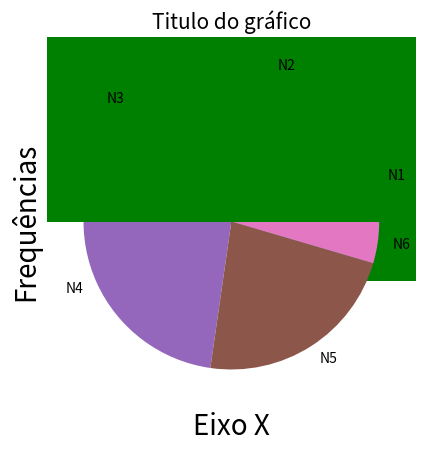

Python code for this plot:
import matplotlib.pyplot as plt
import numpy as np
import seaborn as sns

y = [2,5,2,7,5,1]
x = ["N1", "N2", "N3", "N4", "N5", "N6"]
x2 = ["var_um", "var_dois", "var_tres", "var_quatro", "var_cinco", "var_seis"]

plt.barh(x2,y,color="g")
plt.xlabel("Var eixo X",size=24)
plt.ylabel("Categorias",size=20)
plt.title("Titulo do meu grafico")
plt.show()

plt.bar(x2,y)
plt.show()

plt.pie(y,labels=x,radius=1)
plt.show()

y = [6,8,3,1,9]
x1 = [1,2,3,4,5]
x = ["seg", "ter", "qua", "qui", "sex", "var_seis"]

plt.plot(x1,y,"o-g")
plt.xlabel("Eixo X",size=20)
plt.ylabel("Eixo Y",size=20)
plt.title("Titulo do gráfico",size=15)
plt.show()

plt.plot(x1,y,"o-c")
plt.xlabel("Eixo X",size=20)
plt.ylabel("Eixo Y",size=20)
plt.title("Titulo do gráfico",size=15)
plt.show()

x = np.random.randn(1000)
print(x)

plt.hist(x,bins=4,color="g")
plt.xlabel("Eixo X")
plt.ylabel("Frequências")
plt.show()